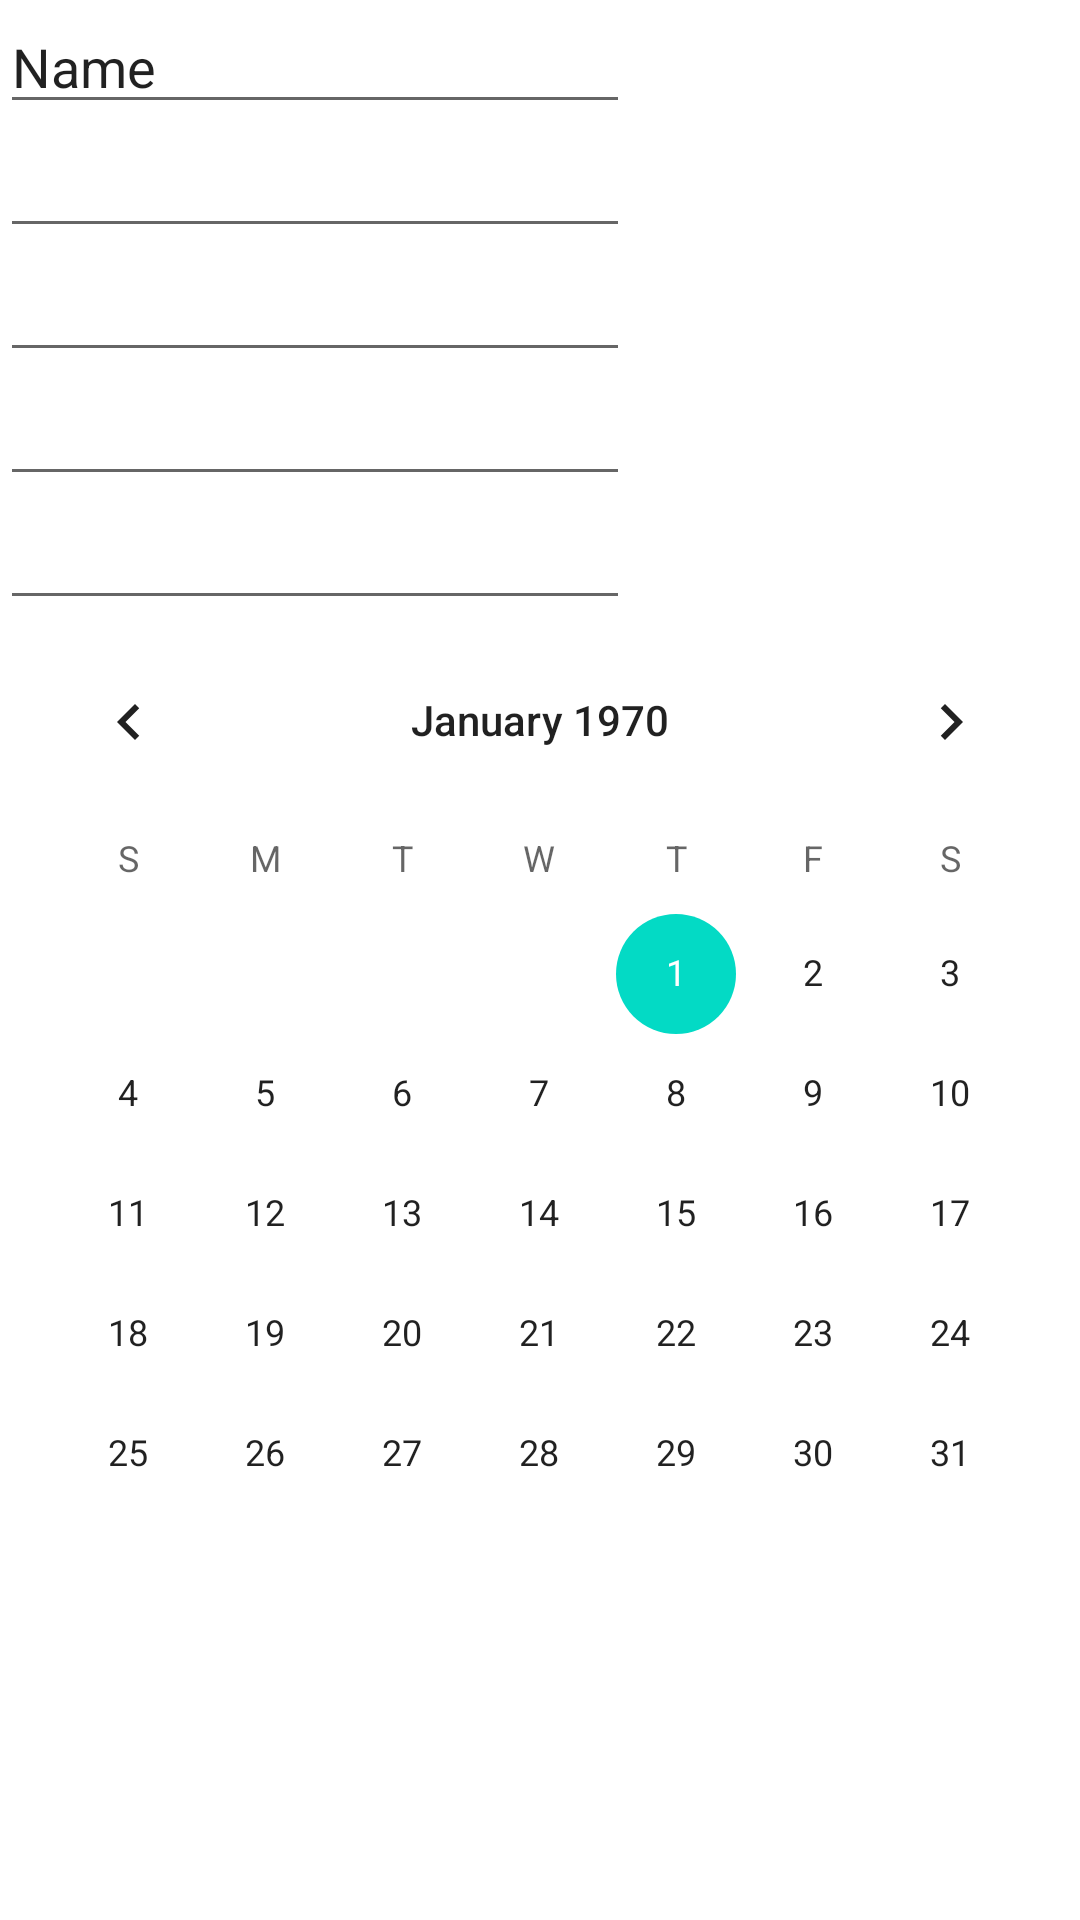

Here is an Android app screen rendered from its layout file. Give the layout XML and the strings, colors and styles it references.
<!-- AndroidManifest.xml: application theme Theme.AndroidIntroduction_beginning -->
<!-- res/layout/second_layout.xml -->
<?xml version="1.0" encoding="utf-8"?>
<LinearLayout xmlns:android="http://schemas.android.com/apk/res/android"
    android:layout_width="match_parent"
    android:layout_height="match_parent"
    android:orientation="vertical">

    <EditText
        android:id="@+id/editTextTextPersonName"
        android:layout_width="wrap_content"
        android:layout_height="wrap_content"
        android:ems="10"
        android:inputType="textPersonName"
        android:text="Name" />

    <EditText
        android:id="@+id/editTextTextPassword"
        android:layout_width="wrap_content"
        android:layout_height="wrap_content"
        android:ems="10"
        android:inputType="textPassword" />

    <EditText
        android:id="@+id/editTextTextEmailAddress"
        android:layout_width="wrap_content"
        android:layout_height="wrap_content"
        android:ems="10"
        android:inputType="textEmailAddress" />

    <EditText
        android:id="@+id/editTextTextPostalAddress"
        android:layout_width="wrap_content"
        android:layout_height="wrap_content"
        android:ems="10"
        android:inputType="textPostalAddress" />

    <EditText
        android:id="@+id/editTextPhone"
        android:layout_width="wrap_content"
        android:layout_height="wrap_content"
        android:ems="10"
        android:inputType="phone" />

    <CalendarView
        android:id="@+id/calendarView"
        android:layout_width="match_parent"
        android:layout_height="wrap_content" />
</LinearLayout>
<!-- resources referenced by this layout -->
<resources>
  <style name="Theme.AndroidIntroduction_beginning" parent="Theme.MaterialComponents.DayNight.DarkActionBar">
          
          <item name="colorPrimary">@color/purple_500</item>
          <item name="colorPrimaryVariant">@color/purple_700</item>
          <item name="colorOnPrimary">@color/white</item>
          
          <item name="colorSecondary">@color/teal_200</item>
          <item name="colorSecondaryVariant">@color/teal_700</item>
          <item name="colorOnSecondary">@color/black</item>
          
          <item name="android:statusBarColor" tools:targetApi="l">?attr/colorPrimaryVariant</item>
          
      </style>
  <!-- not gathered from this repository: default colours our renderer supplied (Android Studio template values) -->
  <color name="purple_500">#FF6200EE</color>
  <color name="purple_700">#FF3700B3</color>
  <color name="teal_200">#FF03DAC5</color>
  <color name="teal_700">#FF018786</color>
  <color name="black">#FF000000</color>
  <color name="white">#FFFFFFFF</color>
</resources>
